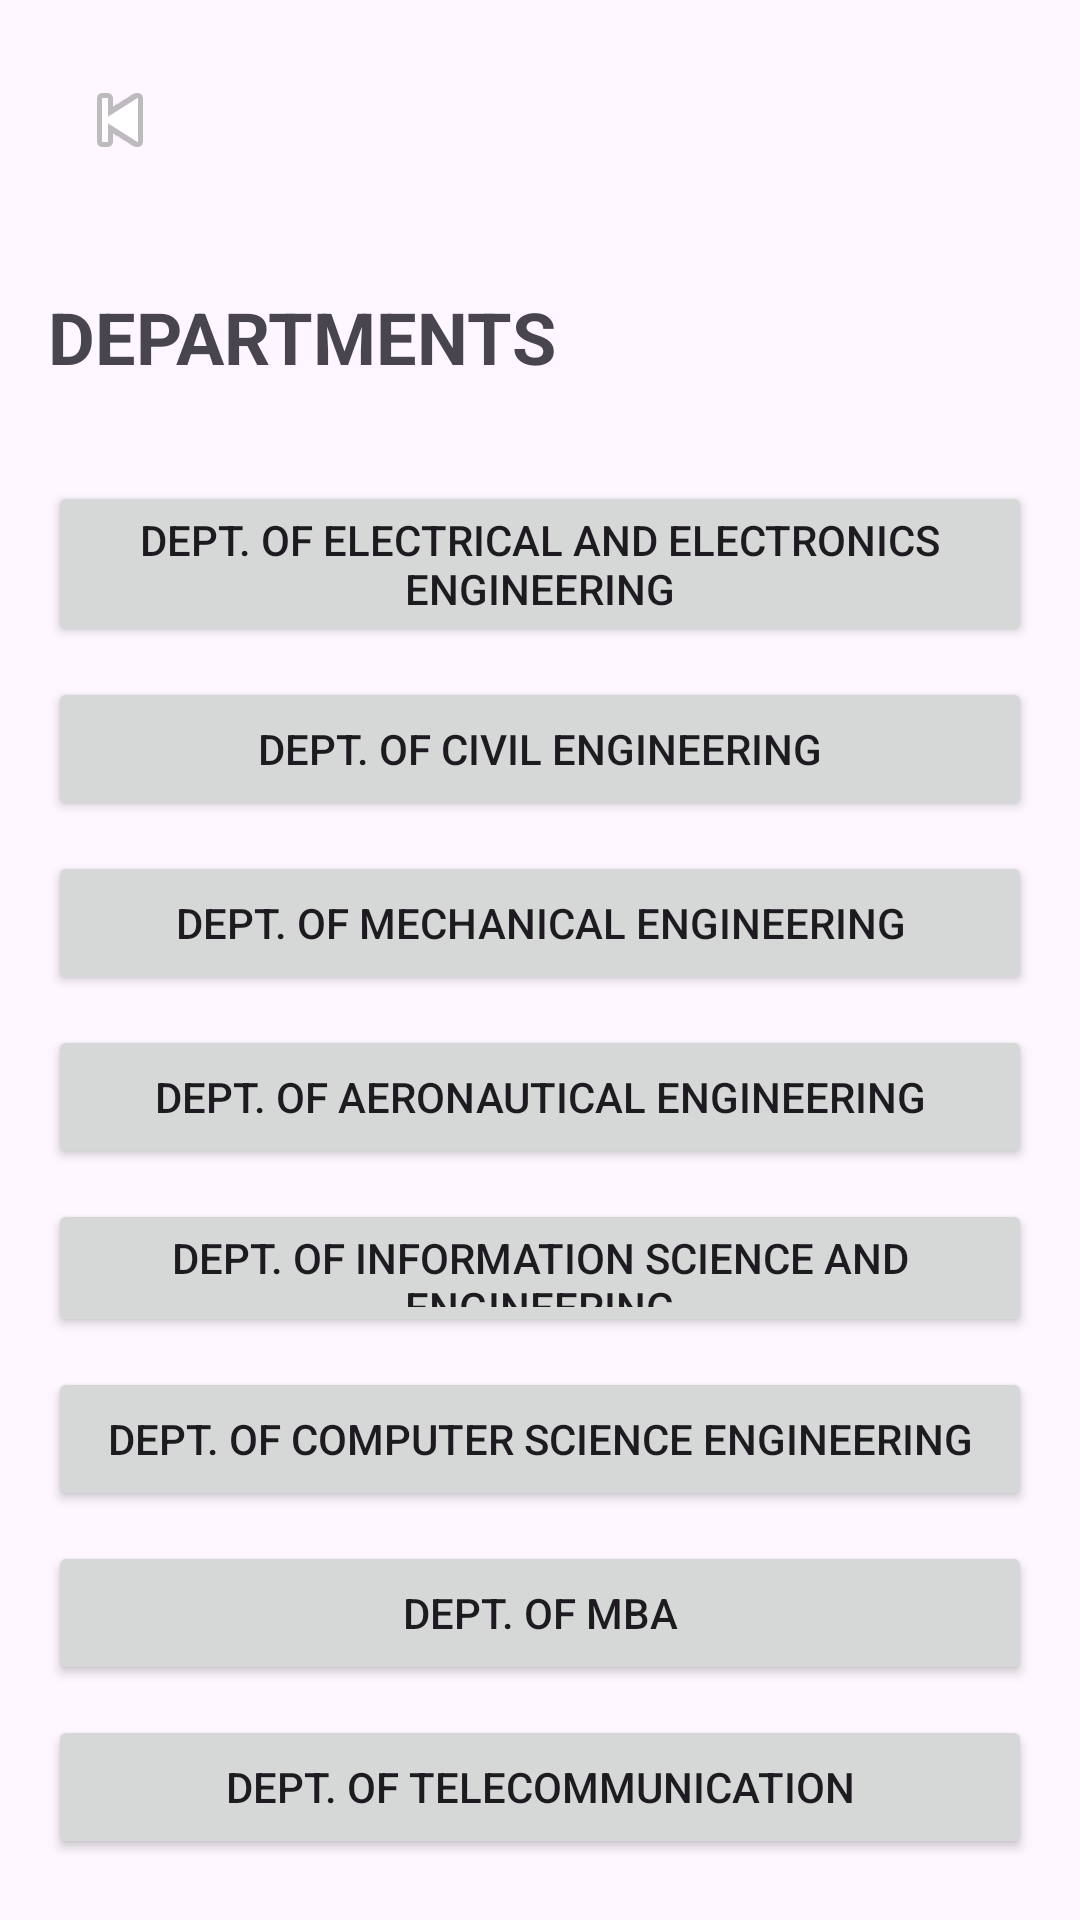

The Android layout XML behind this screen, and the referenced resources:
<!-- AndroidManifest.xml: application theme Theme.Campus_Guide_App -->
<!-- res/layout/activity_department.xml -->
<LinearLayout xmlns:android="http://schemas.android.com/apk/res/android"
    android:layout_width="match_parent"
    android:layout_height="match_parent"
    android:orientation="vertical"
    android:padding="16dp"
    android:paddingTop="32dp">
    <ImageButton
        android:id="@+id/btnBack"
        android:layout_width="48dp"
        android:layout_height="48dp"
        android:src="@android:drawable/ic_media_previous"
        android:background="@null"/>
    <TextView
        android:layout_width="wrap_content"
        android:layout_height="wrap_content"
        android:text="DEPARTMENTS"
        android:textSize="24sp"
        android:textStyle="bold"
        android:layout_marginTop="32dp"
        android:layout_marginBottom="32dp"/>

    <Button
        android:id="@+id/btnEEE"
        android:layout_width="match_parent"
        android:layout_height="wrap_content"
        android:text="Dept. of Electrical and Electronics Engineering"/>

    <Button
        android:id="@+id/btnCE"
        android:layout_width="match_parent"
        android:layout_height="wrap_content"
        android:text="Dept. of Civil Engineering"
        android:layout_marginTop="10dp"/>

    <Button
        android:id="@+id/btnME"
        android:layout_width="match_parent"
        android:layout_height="wrap_content"
        android:text="Dept. of Mechanical Engineering"
        android:layout_marginTop="10dp"/>

    <Button
        android:id="@+id/btnAE"
        android:layout_width="match_parent"
        android:layout_height="wrap_content"
        android:text="Dept. of Aeronautical Engineering"
        android:layout_marginTop="10dp"/>

    <Button
        android:id="@+id/btnISE"
        android:layout_width="match_parent"
        android:layout_height="46dp"
        android:layout_marginTop="10dp"
        android:text="Dept. of Information Science and Engineering" />



    <Button
        android:id="@+id/btnCS"
        android:layout_width="match_parent"
        android:layout_height="wrap_content"
        android:text="Dept. of Computer Science Engineering"
        android:layout_marginTop="10dp"/>

    <Button
        android:id="@+id/btnMBA"
        android:layout_width="match_parent"
        android:layout_height="wrap_content"
        android:text="Dept. of MBA"
        android:layout_marginTop="10dp"/>

    <Button
        android:id="@+id/btnTC"
        android:layout_width="match_parent"
        android:layout_height="wrap_content"
        android:text="Dept. of Telecommunication"
        android:layout_marginTop="10dp"/>

    <Button
        android:id="@+id/btnEC"
        android:layout_width="match_parent"
        android:layout_height="wrap_content"
        android:text="Dept. of Electronics Communication"
        android:layout_marginTop="10dp"/>

</LinearLayout>
<!-- resources referenced by this layout -->
<resources>
  <style name="Theme.Campus_Guide_App" parent="Base.Theme.Campus_Guide_App" />
  <style name="Base.Theme.Campus_Guide_App" parent="Theme.Material3.DayNight.NoActionBar">
          
          
      </style>
</resources>
